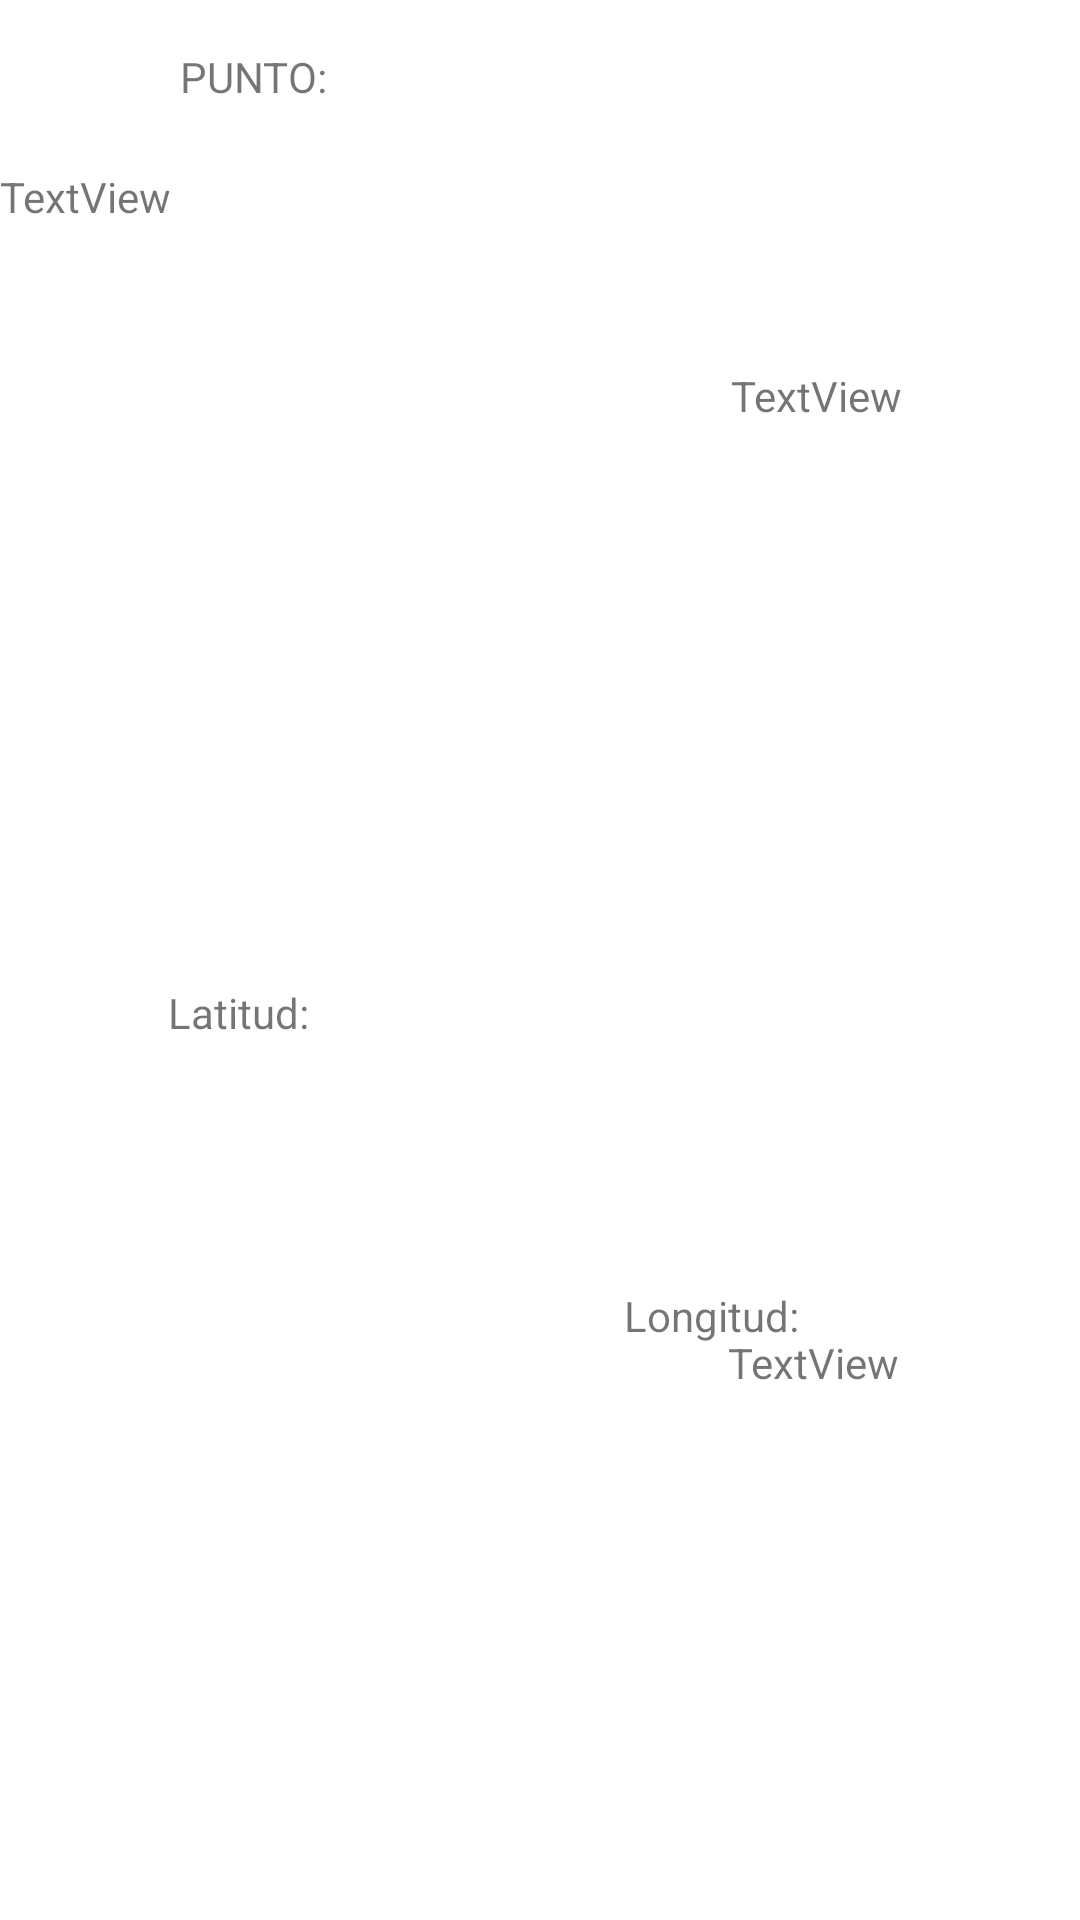

Write the Android layout XML for this screen, with the resource values it uses.
<!-- AndroidManifest.xml: application theme Theme.ExamenT2Moviles -->
<!-- res/layout/adaptador_recycler.xml -->
<?xml version="1.0" encoding="utf-8"?>
<androidx.constraintlayout.widget.ConstraintLayout xmlns:android="http://schemas.android.com/apk/res/android"
    xmlns:app="http://schemas.android.com/apk/res-auto"
    xmlns:tools="http://schemas.android.com/tools"
    android:layout_width="match_parent"
    android:layout_height="100dp">

    <androidx.constraintlayout.widget.Guideline
        android:id="@+id/guideline"
        android:layout_width="wrap_content"
        android:layout_height="wrap_content"
        android:orientation="vertical"
        app:layout_constraintGuide_begin="56dp" />

    <androidx.constraintlayout.widget.Guideline
        android:id="@+id/guideline2"
        android:layout_width="wrap_content"
        android:layout_height="wrap_content"
        android:orientation="vertical"
        app:layout_constraintGuide_begin="168dp" />

    <TextView
        android:id="@+id/usuarios"
        android:layout_width="wrap_content"
        android:layout_height="wrap_content"
        android:layout_marginStart="4dp"
        android:layout_marginTop="16dp"
        android:text="PUNTO:"
        app:layout_constraintStart_toEndOf="@id/guideline"
        app:layout_constraintTop_toTopOf="parent" />

    <TextView
        android:id="@+id/txt_latitud"
        android:layout_width="wrap_content"
        android:layout_height="wrap_content"
        android:layout_marginTop="56dp"
        android:text="TextView"
        app:layout_constraintTop_toTopOf="parent"
        tools:layout_editor_absoluteX="109dp" />

    <TextView
        android:id="@+id/txt_longitud"
        android:layout_width="wrap_content"
        android:layout_height="wrap_content"
        android:layout_marginEnd="68dp"
        android:text="TextView"
        app:layout_constraintBottom_toBottomOf="parent"
        app:layout_constraintEnd_toEndOf="parent"
        app:layout_constraintHorizontal_bias="0.764"
        app:layout_constraintStart_toEndOf="@+id/textView2"
        app:layout_constraintTop_toTopOf="parent"
        app:layout_constraintVertical_bias="0.716" />

    <TextView
        android:id="@+id/txt_timestamp"
        android:layout_width="wrap_content"
        android:layout_height="wrap_content"
        android:layout_marginEnd="32dp"
        android:text="TextView"
        app:layout_constraintBottom_toBottomOf="parent"
        app:layout_constraintEnd_toEndOf="parent"
        app:layout_constraintHorizontal_bias="0.736"
        app:layout_constraintStart_toStartOf="@+id/guideline2"
        app:layout_constraintTop_toTopOf="parent"
        app:layout_constraintVertical_bias="0.197" />

    <TextView
        android:id="@+id/textView"
        android:layout_width="wrap_content"
        android:layout_height="wrap_content"
        android:text="Latitud:"
        app:layout_constraintBottom_toBottomOf="parent"
        app:layout_constraintStart_toStartOf="@+id/guideline"
        app:layout_constraintTop_toBottomOf="@+id/usuarios" />

    <TextView
        android:id="@+id/textView2"
        android:layout_width="wrap_content"
        android:layout_height="wrap_content"
        android:layout_marginStart="40dp"
        android:text="Longitud:"
        app:layout_constraintBottom_toBottomOf="parent"
        app:layout_constraintStart_toStartOf="@+id/guideline2"
        app:layout_constraintTop_toTopOf="parent"
        app:layout_constraintVertical_bias="0.691" />


</androidx.constraintlayout.widget.ConstraintLayout>
<!-- resources referenced by this layout -->
<resources>
  <style name="Theme.ExamenT2Moviles" parent="Theme.MaterialComponents.DayNight.DarkActionBar">
          
          <item name="colorPrimary">@color/purple_500</item>
          <item name="colorPrimaryVariant">@color/purple_700</item>
          <item name="colorOnPrimary">@color/white</item>
          
          <item name="colorSecondary">@color/teal_200</item>
          <item name="colorSecondaryVariant">@color/teal_700</item>
          <item name="colorOnSecondary">@color/black</item>
          
          <item name="android:statusBarColor" tools:targetApi="l">?attr/colorPrimaryVariant</item>
          
      </style>
  <!-- not gathered from this repository: default colours our renderer supplied (Android Studio template values) -->
  <color name="purple_500">#FF6200EE</color>
  <color name="purple_700">#FF3700B3</color>
  <color name="teal_200">#FF03DAC5</color>
  <color name="teal_700">#FF018786</color>
  <color name="black">#FF000000</color>
  <color name="white">#FFFFFFFF</color>
</resources>
